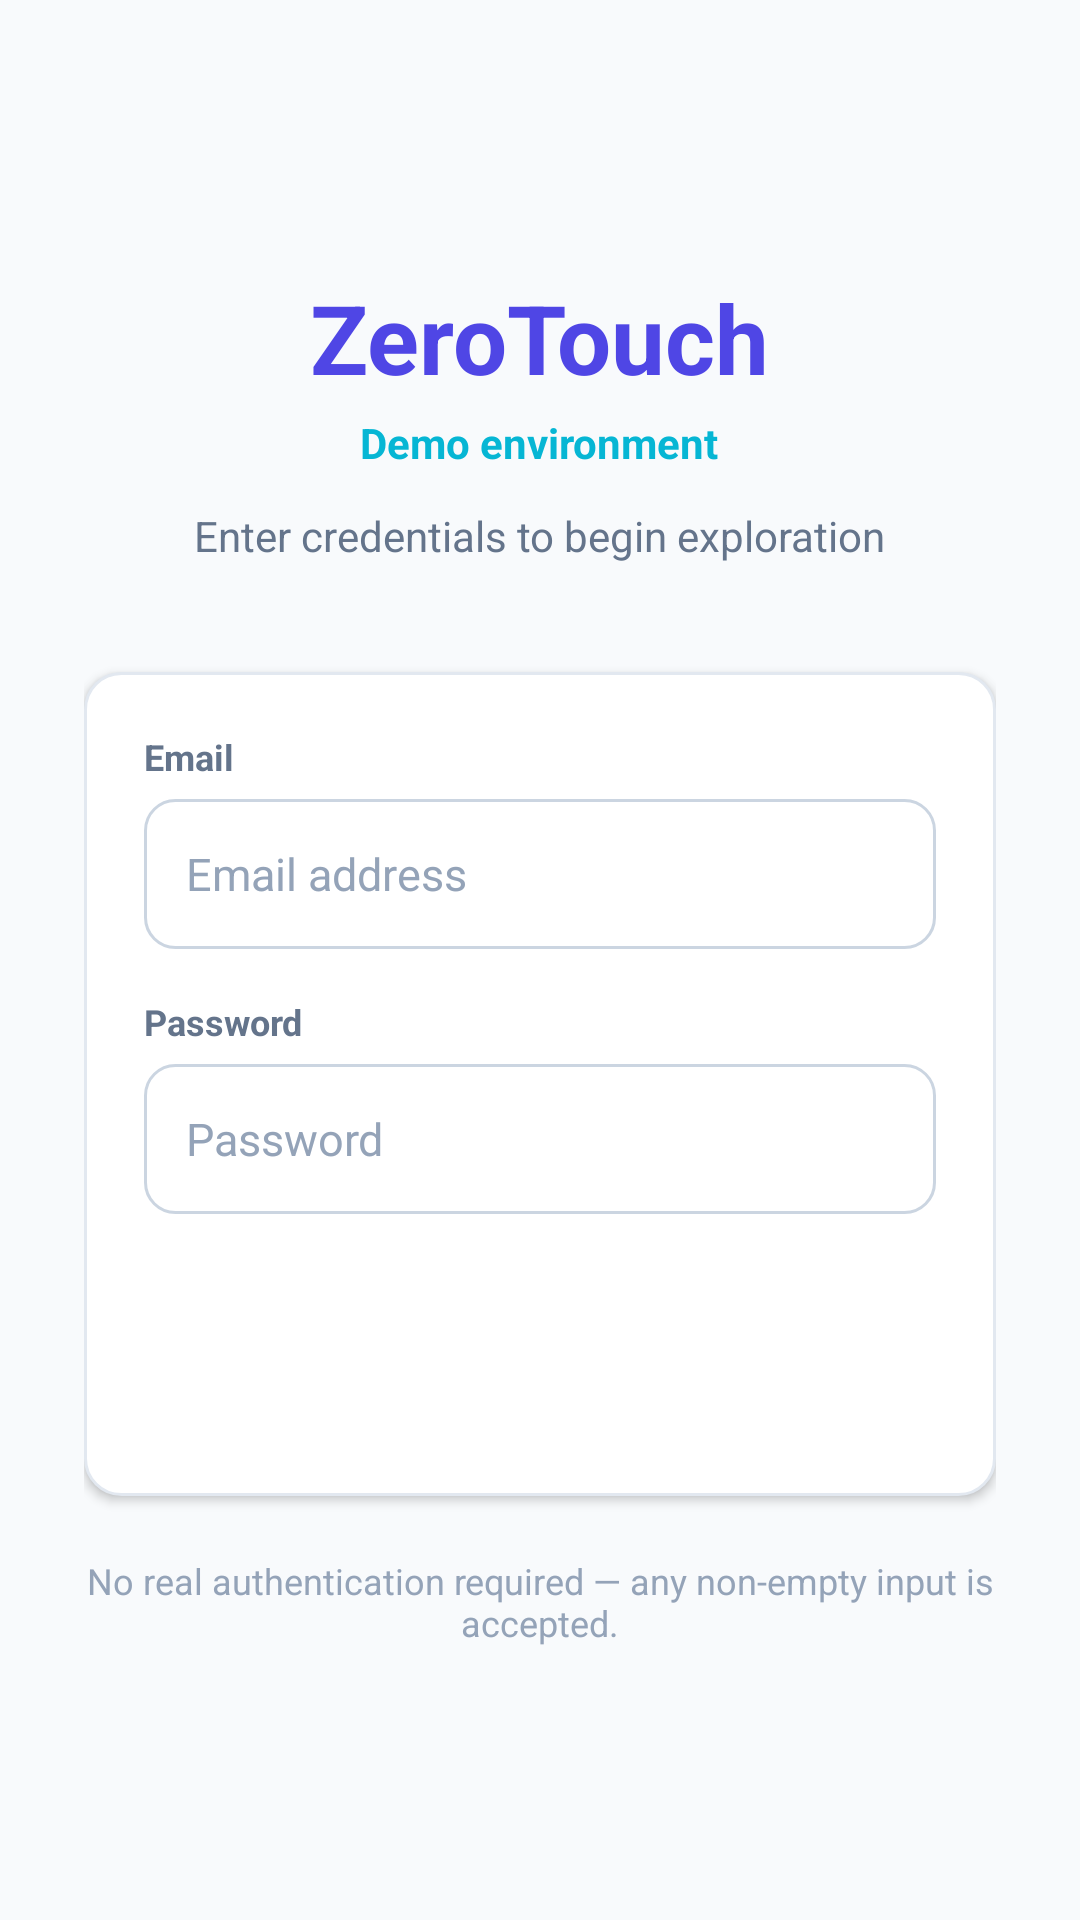

Android layout source for this screen:
<!-- AndroidManifest.xml: application theme Theme.ZeroTouchDemo -->
<!-- res/layout/activity_login.xml -->
<?xml version="1.0" encoding="utf-8"?>
<LinearLayout xmlns:android="http://schemas.android.com/apk/res/android"
    android:layout_width="match_parent"
    android:layout_height="match_parent"
    android:orientation="vertical"
    android:gravity="center"
    android:padding="28dp"
    android:background="@color/background">

    
    <LinearLayout
        android:layout_width="match_parent"
        android:layout_height="wrap_content"
        android:orientation="vertical"
        android:gravity="center"
        android:layout_marginBottom="36dp">

        <TextView
            android:id="@+id/text_login_title"
            android:layout_width="wrap_content"
            android:layout_height="wrap_content"
            android:text="@string/login_title"
            android:textSize="32sp"
            android:textStyle="bold"
            android:textColor="@color/primary" />

        <TextView
            android:id="@+id/text_login_subtitle"
            android:layout_width="wrap_content"
            android:layout_height="wrap_content"
            android:text="@string/login_subtitle"
            android:textSize="14sp"
            android:textStyle="bold"
            android:textColor="@color/accent"
            android:layout_marginTop="4dp" />

        <TextView
            android:id="@+id/text_login_helper"
            android:layout_width="wrap_content"
            android:layout_height="wrap_content"
            android:text="@string/login_prompt"
            android:textSize="14sp"
            android:textColor="@color/text_secondary"
            android:layout_marginTop="12dp" />
    </LinearLayout>

    
    <LinearLayout
        android:layout_width="match_parent"
        android:layout_height="wrap_content"
        android:orientation="vertical"
        android:background="@drawable/bg_card"
        android:padding="20dp"
        android:elevation="2dp">

        <TextView
            android:layout_width="wrap_content"
            android:layout_height="wrap_content"
            android:text="Email"
            android:textSize="12sp"
            android:textStyle="bold"
            android:textColor="@color/text_secondary"
            android:layout_marginBottom="6dp" />

        <EditText
            android:id="@+id/input_email"
            android:layout_width="match_parent"
            android:layout_height="50dp"
            android:hint="@string/email_hint"
            android:inputType="textEmailAddress"
            android:background="@drawable/bg_input"
            android:paddingHorizontal="14dp"
            android:textSize="15sp"
            android:textColor="@color/text_primary"
            android:textColorHint="@color/text_muted"
            android:layout_marginBottom="16dp" />

        <TextView
            android:layout_width="wrap_content"
            android:layout_height="wrap_content"
            android:text="Password"
            android:textSize="12sp"
            android:textStyle="bold"
            android:textColor="@color/text_secondary"
            android:layout_marginBottom="6dp" />

        <EditText
            android:id="@+id/input_password"
            android:layout_width="match_parent"
            android:layout_height="50dp"
            android:hint="@string/password_hint"
            android:inputType="textPassword"
            android:background="@drawable/bg_input"
            android:paddingHorizontal="14dp"
            android:textSize="15sp"
            android:textColor="@color/text_primary"
            android:textColorHint="@color/text_muted"
            android:layout_marginBottom="24dp" />

        <Button
            android:id="@+id/btn_login"
            android:layout_width="match_parent"
            android:layout_height="50dp"
            android:text="@string/login_button"
            android:textColor="@color/text_on_primary"
            android:background="@drawable/bg_button"
            android:textSize="16sp"
            android:textStyle="bold"
            android:clickable="true"
            android:focusable="true" />
    </LinearLayout>

    <TextView
        android:id="@+id/text_login_footer"
        android:layout_width="wrap_content"
        android:layout_height="wrap_content"
        android:text="No real authentication required — any non-empty input is accepted."
        android:textSize="12sp"
        android:textColor="@color/text_muted"
        android:gravity="center"
        android:layout_marginTop="20dp" />

</LinearLayout>
<!-- resources referenced by this layout -->
<resources>
  <color name="accent">#06B6D4</color>
  <color name="background">#F8FAFC</color>
  <color name="primary">#4F46E5</color>
  <color name="text_muted">#94A3B8</color>
  <color name="text_on_primary">#FFFFFF</color>
  <color name="text_primary">#0F172A</color>
  <color name="text_secondary">#64748B</color>
  <!-- drawable bg_card (drawable) -->
  <?xml version="1.0" encoding="utf-8"?>
  <shape xmlns:android="http://schemas.android.com/apk/res/android"
      android:shape="rectangle">
      <solid android:color="@color/surface" />
      <corners android:radius="12dp" />
      <stroke android:width="1dp" android:color="@color/card_stroke" />
  </shape>
  <!-- drawable bg_input (drawable) -->
  <?xml version="1.0" encoding="utf-8"?>
  <shape xmlns:android="http://schemas.android.com/apk/res/android"
      android:shape="rectangle">
      <solid android:color="@color/input_background" />
      <corners android:radius="10dp" />
      <stroke android:width="1dp" android:color="@color/input_stroke" />
  </shape>
  <string name="email_hint">Email address</string>
  <string name="login_button">Login</string>
  <string name="login_prompt">Enter credentials to begin exploration</string>
  <string name="login_subtitle">Demo environment</string>
  <string name="login_title">ZeroTouch</string>
  <string name="password_hint">Password</string>
  <style name="Theme.ZeroTouchDemo" parent="Theme.AppCompat.Light.NoActionBar">
          <item name="colorPrimary">@color/primary</item>
          <item name="colorPrimaryDark">@color/primary_dark</item>
          <item name="colorAccent">@color/accent</item>
          <item name="android:windowBackground">@color/background</item>
          <item name="android:statusBarColor">@color/surface</item>
          <item name="android:windowLightStatusBar">true</item>
      </style>
  <color name="surface">#FFFFFF</color>
  <color name="card_stroke">#E2E8F0</color>
  <color name="input_background">#FFFFFF</color>
  <color name="input_stroke">#CBD5E1</color>
  <color name="primary_dark">#4338CA</color>
</resources>
